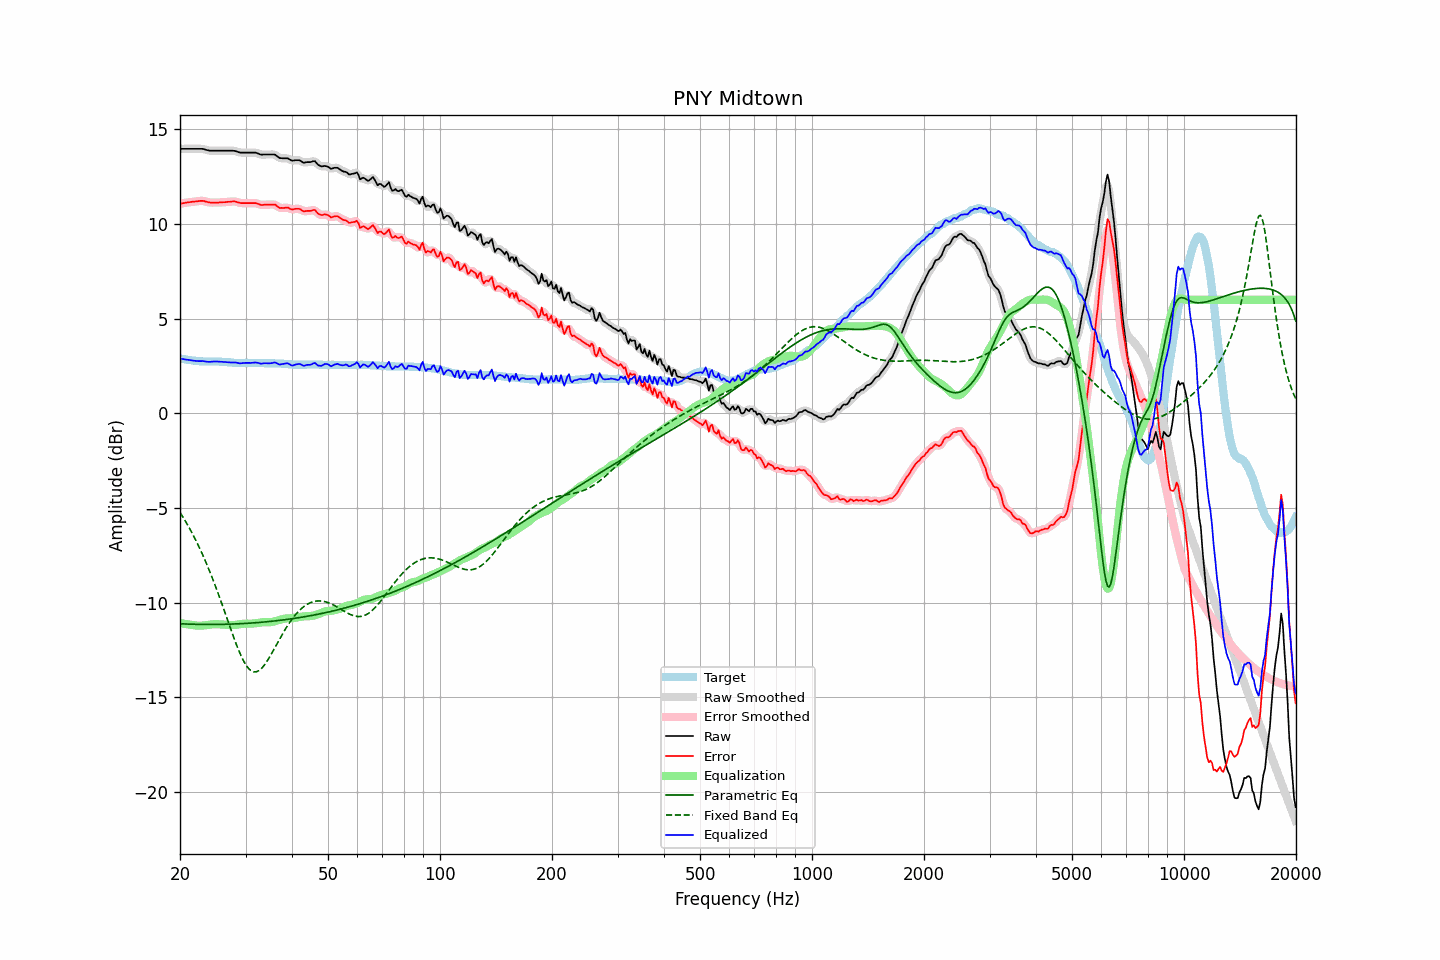

Values plotted in this chart, from the file beside it:
frequency, raw, error, smoothed, error_smoothed, equalization, parametric_eq, fixed_band_eq, equalized_raw, equalized_smoothed, target
20.00, 13.97, 11.07, 13.97, 11.07, -11.07, -11.11, -5.23, 2.90, 2.90, 2.90
20.20, 13.97, 11.08, 13.97, 11.09, -11.09, -11.11, -5.37, 2.88, 2.88, 2.89
20.40, 13.97, 11.10, 13.97, 11.10, -11.10, -11.12, -5.50, 2.87, 2.87, 2.87
20.61, 13.97, 11.11, 13.97, 11.12, -11.12, -11.12, -5.64, 2.85, 2.85, 2.86
20.81, 13.97, 11.13, 13.97, 11.13, -11.13, -11.12, -5.78, 2.84, 2.84, 2.84
21.02, 13.97, 11.14, 13.97, 11.14, -11.14, -11.13, -5.93, 2.83, 2.83, 2.83
21.23, 13.97, 11.15, 13.97, 11.16, -11.16, -11.13, -6.08, 2.82, 2.82, 2.82
21.44, 13.97, 11.16, 13.97, 11.17, -11.17, -11.13, -6.24, 2.80, 2.80, 2.81
21.66, 13.97, 11.18, 13.97, 11.18, -11.18, -11.14, -6.40, 2.79, 2.79, 2.79
21.87, 13.97, 11.18, 13.97, 11.19, -11.19, -11.14, -6.56, 2.78, 2.78, 2.79
22.09, 13.97, 11.19, 13.97, 11.20, -11.20, -11.14, -6.73, 2.77, 2.77, 2.78
22.31, 13.97, 11.20, 13.97, 11.20, -11.21, -11.14, -6.90, 2.76, 2.76, 2.77
22.54, 13.97, 11.21, 13.97, 11.22, -11.21, -11.14, -7.08, 2.76, 2.76, 2.76
22.76, 13.97, 11.22, 13.97, 11.22, -11.21, -11.14, -7.26, 2.76, 2.76, 2.75
22.99, 13.97, 11.22, 13.96, 11.22, -11.21, -11.14, -7.45, 2.77, 2.76, 2.75
23.22, 13.95, 11.21, 13.95, 11.21, -11.20, -11.15, -7.64, 2.75, 2.75, 2.74
23.45, 13.92, 11.18, 13.93, 11.19, -11.19, -11.15, -7.84, 2.74, 2.74, 2.74
23.69, 13.90, 11.16, 13.90, 11.16, -11.17, -11.15, -8.04, 2.73, 2.73, 2.74
23.92, 13.88, 11.14, 13.88, 11.15, -11.16, -11.15, -8.24, 2.72, 2.72, 2.74
24.16, 13.87, 11.13, 13.87, 11.14, -11.15, -11.15, -8.45, 2.72, 2.73, 2.74
24.40, 13.87, 11.13, 13.87, 11.13, -11.14, -11.15, -8.67, 2.73, 2.73, 2.74
24.65, 13.87, 11.13, 13.87, 11.13, -11.13, -11.15, -8.89, 2.74, 2.74, 2.74
24.89, 13.87, 11.13, 13.87, 11.13, -11.13, -11.15, -9.11, 2.74, 2.74, 2.74
25.14, 13.87, 11.13, 13.87, 11.13, -11.13, -11.14, -9.34, 2.74, 2.74, 2.74
25.39, 13.87, 11.13, 13.87, 11.14, -11.14, -11.14, -9.57, 2.74, 2.74, 2.74
25.65, 13.87, 11.14, 13.87, 11.14, -11.14, -11.14, -9.81, 2.73, 2.73, 2.73
25.91, 13.87, 11.14, 13.87, 11.15, -11.15, -11.14, -10.04, 2.73, 2.73, 2.73
26.16, 13.87, 11.15, 13.87, 11.15, -11.15, -11.14, -10.29, 2.72, 2.72, 2.72
26.43, 13.87, 11.15, 13.87, 11.16, -11.16, -11.14, -10.53, 2.71, 2.71, 2.72
26.69, 13.87, 11.16, 13.87, 11.16, -11.17, -11.13, -10.77, 2.70, 2.70, 2.71
26.96, 13.87, 11.17, 13.87, 11.17, -11.18, -11.13, -11.01, 2.69, 2.69, 2.70
27.23, 13.87, 11.17, 13.87, 11.18, -11.18, -11.13, -11.26, 2.69, 2.69, 2.70
27.50, 13.87, 11.18, 13.87, 11.19, -11.18, -11.13, -11.50, 2.69, 2.69, 2.69
27.77, 13.87, 11.19, 13.87, 11.19, -11.18, -11.12, -11.73, 2.69, 2.69, 2.68
28.05, 13.86, 11.19, 13.86, 11.19, -11.17, -11.12, -11.97, 2.69, 2.69, 2.67
28.33, 13.84, 11.17, 13.84, 11.17, -11.16, -11.12, -12.19, 2.68, 2.68, 2.67
28.62, 13.81, 11.14, 13.81, 11.15, -11.15, -11.11, -12.41, 2.66, 2.66, 2.67
28.90, 13.78, 11.12, 13.79, 11.12, -11.14, -11.11, -12.61, 2.64, 2.65, 2.66
29.19, 13.77, 11.10, 13.77, 11.11, -11.12, -11.10, -12.80, 2.65, 2.65, 2.67
29.48, 13.77, 11.10, 13.77, 11.10, -11.11, -11.10, -12.98, 2.66, 2.66, 2.67
29.78, 13.77, 11.10, 13.77, 11.10, -11.11, -11.10, -13.14, 2.67, 2.66, 2.67
30.08, 13.77, 11.10, 13.77, 11.10, -11.10, -11.09, -13.28, 2.67, 2.67, 2.67
30.38, 13.77, 11.10, 13.77, 11.10, -11.10, -11.08, -13.40, 2.67, 2.67, 2.67
30.68, 13.77, 11.10, 13.77, 11.10, -11.11, -11.08, -13.50, 2.66, 2.66, 2.67
30.99, 13.77, 11.10, 13.77, 11.10, -11.11, -11.07, -13.57, 2.66, 2.66, 2.67
31.30, 13.77, 11.10, 13.77, 11.11, -11.10, -11.07, -13.62, 2.67, 2.67, 2.67
31.61, 13.77, 11.10, 13.77, 11.11, -11.09, -11.06, -13.65, 2.68, 2.68, 2.67
31.93, 13.77, 11.10, 13.76, 11.10, -11.08, -11.06, -13.65, 2.69, 2.68, 2.67
32.24, 13.74, 11.08, 13.74, 11.08, -11.07, -11.05, -13.63, 2.67, 2.67, 2.66
32.57, 13.71, 11.05, 13.71, 11.05, -11.05, -11.04, -13.59, 2.66, 2.65, 2.66
32.89, 13.67, 11.01, 13.68, 11.02, -11.04, -11.03, -13.52, 2.63, 2.64, 2.66
33.22, 13.66, 11.00, 13.67, 11.01, -11.03, -11.03, -13.44, 2.63, 2.64, 2.66
33.55, 13.67, 11.01, 13.66, 11.01, -11.02, -11.02, -13.34, 2.65, 2.64, 2.66
33.89, 13.67, 11.02, 13.67, 11.02, -11.02, -11.01, -13.23, 2.65, 2.65, 2.65
34.23, 13.67, 11.02, 13.67, 11.02, -11.02, -11.00, -13.10, 2.65, 2.65, 2.65
34.57, 13.67, 11.02, 13.67, 11.02, -11.03, -11.00, -12.97, 2.64, 2.64, 2.65
34.92, 13.67, 11.02, 13.67, 11.02, -11.03, -10.99, -12.83, 2.64, 2.64, 2.65
35.27, 13.67, 11.02, 13.68, 11.03, -11.02, -10.98, -12.68, 2.65, 2.66, 2.65
35.62, 13.67, 11.02, 13.67, 11.03, -11.00, -10.97, -12.53, 2.67, 2.68, 2.65
35.97, 13.67, 11.03, 13.65, 11.01, -10.98, -10.96, -12.37, 2.69, 2.68, 2.64
... 635 more rows
